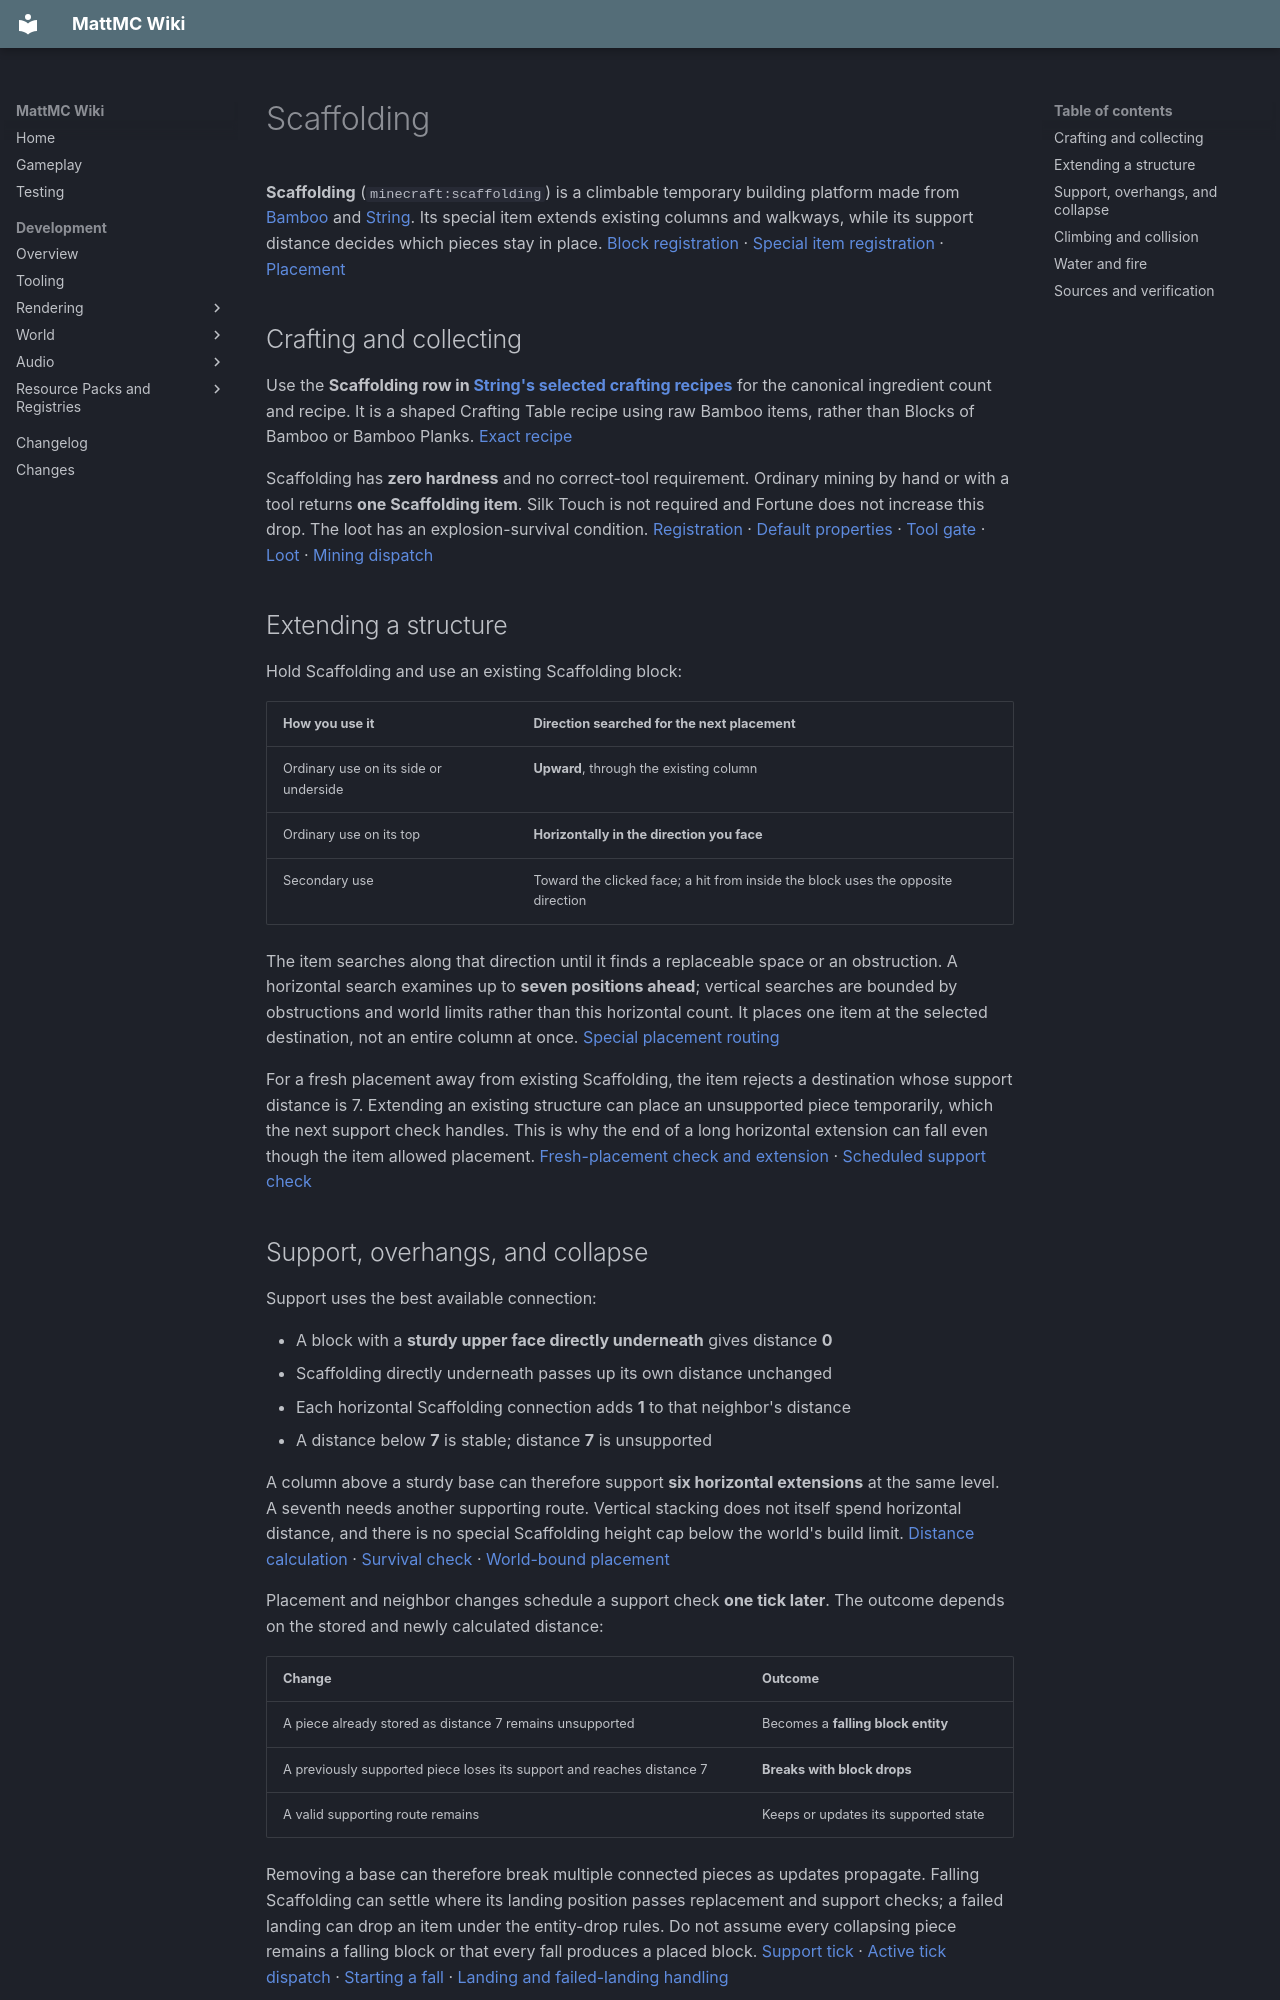

repository: HungLo2020/MattMC · page: gameplay/blocks/Scaffolding/index.html · generator: mkdocs

# Scaffolding

**Scaffolding** (`minecraft:scaffolding`) is a climbable temporary building platform made from [Bamboo](Bamboo.md) and [String](../items/String.md). Its special item extends existing columns and walkways, while its support distance decides which pieces stay in place. [Block registration][block] · [Special item registration][item] · [Placement][placement]

## Crafting and collecting

Use the **Scaffolding row in [String's selected crafting recipes](../items/String.md#selected-crafting-recipes)** for the canonical ingredient count and recipe. It is a shaped Crafting Table recipe using raw Bamboo items, rather than Blocks of Bamboo or Bamboo Planks. [Exact recipe][recipe]

Scaffolding has **zero hardness** and no correct-tool requirement. Ordinary mining by hand or with a tool returns **one Scaffolding item**. Silk Touch is not required and Fortune does not increase this drop. The loot has an explosion-survival condition. [Registration][block] · [Default properties][defaults] · [Tool gate][gate] · [Loot][loot] · [Mining dispatch][break]

## Extending a structure

Hold Scaffolding and use an existing Scaffolding block:

| How you use it | Direction searched for the next placement |
| --- | --- |
| Ordinary use on its side or underside | **Upward**, through the existing column |
| Ordinary use on its top | **Horizontally in the direction you face** |
| Secondary use | Toward the clicked face; a hit from inside the block uses the opposite direction |

The item searches along that direction until it finds a replaceable space or an obstruction. A horizontal search examines up to **seven positions ahead**; vertical searches are bounded by obstructions and world limits rather than this horizontal count. It places one item at the selected destination, not an entire column at once. [Special placement routing][placement]

For a fresh placement away from existing Scaffolding, the item rejects a destination whose support distance is 7. Extending an existing structure can place an unsupported piece temporarily, which the next support check handles. This is why the end of a long horizontal extension can fall even though the item allowed placement. [Fresh-placement check and extension][placement] · [Scheduled support check][tick]

## Support, overhangs, and collapse

Support uses the best available connection:

- A block with a **sturdy upper face directly underneath** gives distance **0**
- Scaffolding directly underneath passes up its own distance unchanged
- Each horizontal Scaffolding connection adds **1** to that neighbor's distance
- A distance below **7** is stable; distance **7** is unsupported

A column above a sturdy base can therefore support **six horizontal extensions** at the same level. A seventh needs another supporting route. Vertical stacking does not itself spend horizontal distance, and there is no special Scaffolding height cap below the world's build limit. [Distance calculation][support] · [Survival check][tick] · [World-bound placement][placement]

Placement and neighbor changes schedule a support check **one tick later**. The outcome depends on the stored and newly calculated distance:

| Change | Outcome |
| --- | --- |
| A piece already stored as distance 7 remains unsupported | Becomes a **falling block entity** |
| A previously supported piece loses its support and reaches distance 7 | **Breaks with block drops** |
| A valid supporting route remains | Keeps or updates its supported state |

Removing a base can therefore break multiple connected pieces as updates propagate. Falling Scaffolding can settle where its landing position passes replacement and support checks; a failed landing can drop an item under the entity-drop rules. Do not assume every collapsing piece remains a falling block or that every fall produces a placed block. [Support tick][tick] · [Active tick dispatch][dispatch] · [Starting a fall][fall-start] · [Landing and failed-landing handling][fall]

## Climbing and collision

Scaffolding is in the **climbable** block tag. While inside it, the active living-entity movement path resets fall distance and limits downward motion. **Jump** can move you upward; **Sneak** requests descent and bypasses the top deck's normal standing collision. [Climbable tag][climb-tag] · [Climbable detection][climb] · [Movement][movement] · [Descent input][descend]

Its collision is conditional, not a full solid cube:

- An entity above the block that is not descending collides with the upper frame, including the **2/16-block-thick top deck**
- A bottom piece with nonzero support distance can expose a **2/16-block-thick lower plate** while the entity is above that plate's bottom level; bypassing the top deck does not remove this lower plate
- Other entity positions can have an empty collision shape, and placement checks use an empty collision shape

This lower plate matters on overhangs: do not assume every piece allows uninterrupted descent through its underside. Holding Scaffolding also changes its **selection outline** to a full cube; that outline does not turn its movement collision into a full cube. [Shape definitions and outline][shape] · [Collision conditions][collision] · [Entity context][context] · [Active collision dispatch][collision-dispatch]

## Water and fire

Scaffolding can be **waterlogged**. Placement in a Water source sets its waterlogged state, and the shared waterlogging interaction lets a Water Bucket fill it or an Empty Bucket recover that water. Waterlogged Scaffolding still uses the same support-distance calculation. Follow the [Water Bucket guide](../items/WaterBucket.md) for bucket placement and dimension restrictions. [Placement state][water] · [Stored water][water-state] · [Fill/pickup handling][water-interface] · [Bucket dispatch][bucket] · [Support calculation][support]

One Scaffolding item provides **50 default Furnace burn ticks**, one quarter of a 200-tick recipe. Use [Furnace fuel planning](Furnace.md#fuel-planning) for batches and partial progress. Dry Scaffolding is registered as flammable; avoid relying on a frame exposed to spreading fire. [Fuel values][fuel] · [Server fuel setup][fuel-load] · [Fire registration][fire]

Related: [Scaffolding item](../items/Scaffolding.md) · [Bamboo](Bamboo.md) · [String](../items/String.md) · [Blocks](Blocks.md) · [Items](../items/Items.md)
